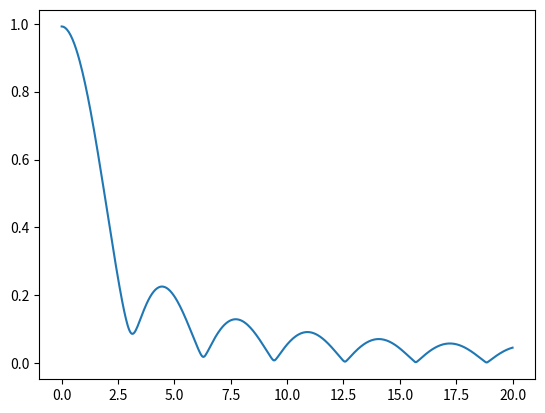

Here is the Python script that generated this plot:
from numpy import sqrt, cos, sin, linspace
import scipy.integrate as integrate
import matplotlib.pyplot as plt

hbar, c, m = 1, 1, 1

def function(x, t):
    def real(p):
        k = - 1 / hbar * c * (sqrt(p ** 2 + (m * c)**2)) * t
        l = 1 / hbar * p * x
        return cos(k) * cos(l) - sin(k) * sin(l)

    def imaginary(p):
        k = - 1 / hbar * c * (sqrt(p ** 2 + (m * c)**2)) * t
        l = 1 / hbar * p * x
        return sin(k) * cos(l) + cos(k) * sin(l)

    return real, imaginary

x_list = linspace(0, 20, 500)
y_list = []

for x in x_list:
    real, imaginary = function(x, 1)

    r = integrate.quad(real, -c, c)
    i = integrate.quad(imaginary, -c, c)
    y_list.append(sqrt(r[0] ** 2 + i[0] ** 2) / 2)

plt.ylabel("")
plt.plot(x_list, y_list)
plt.show()
